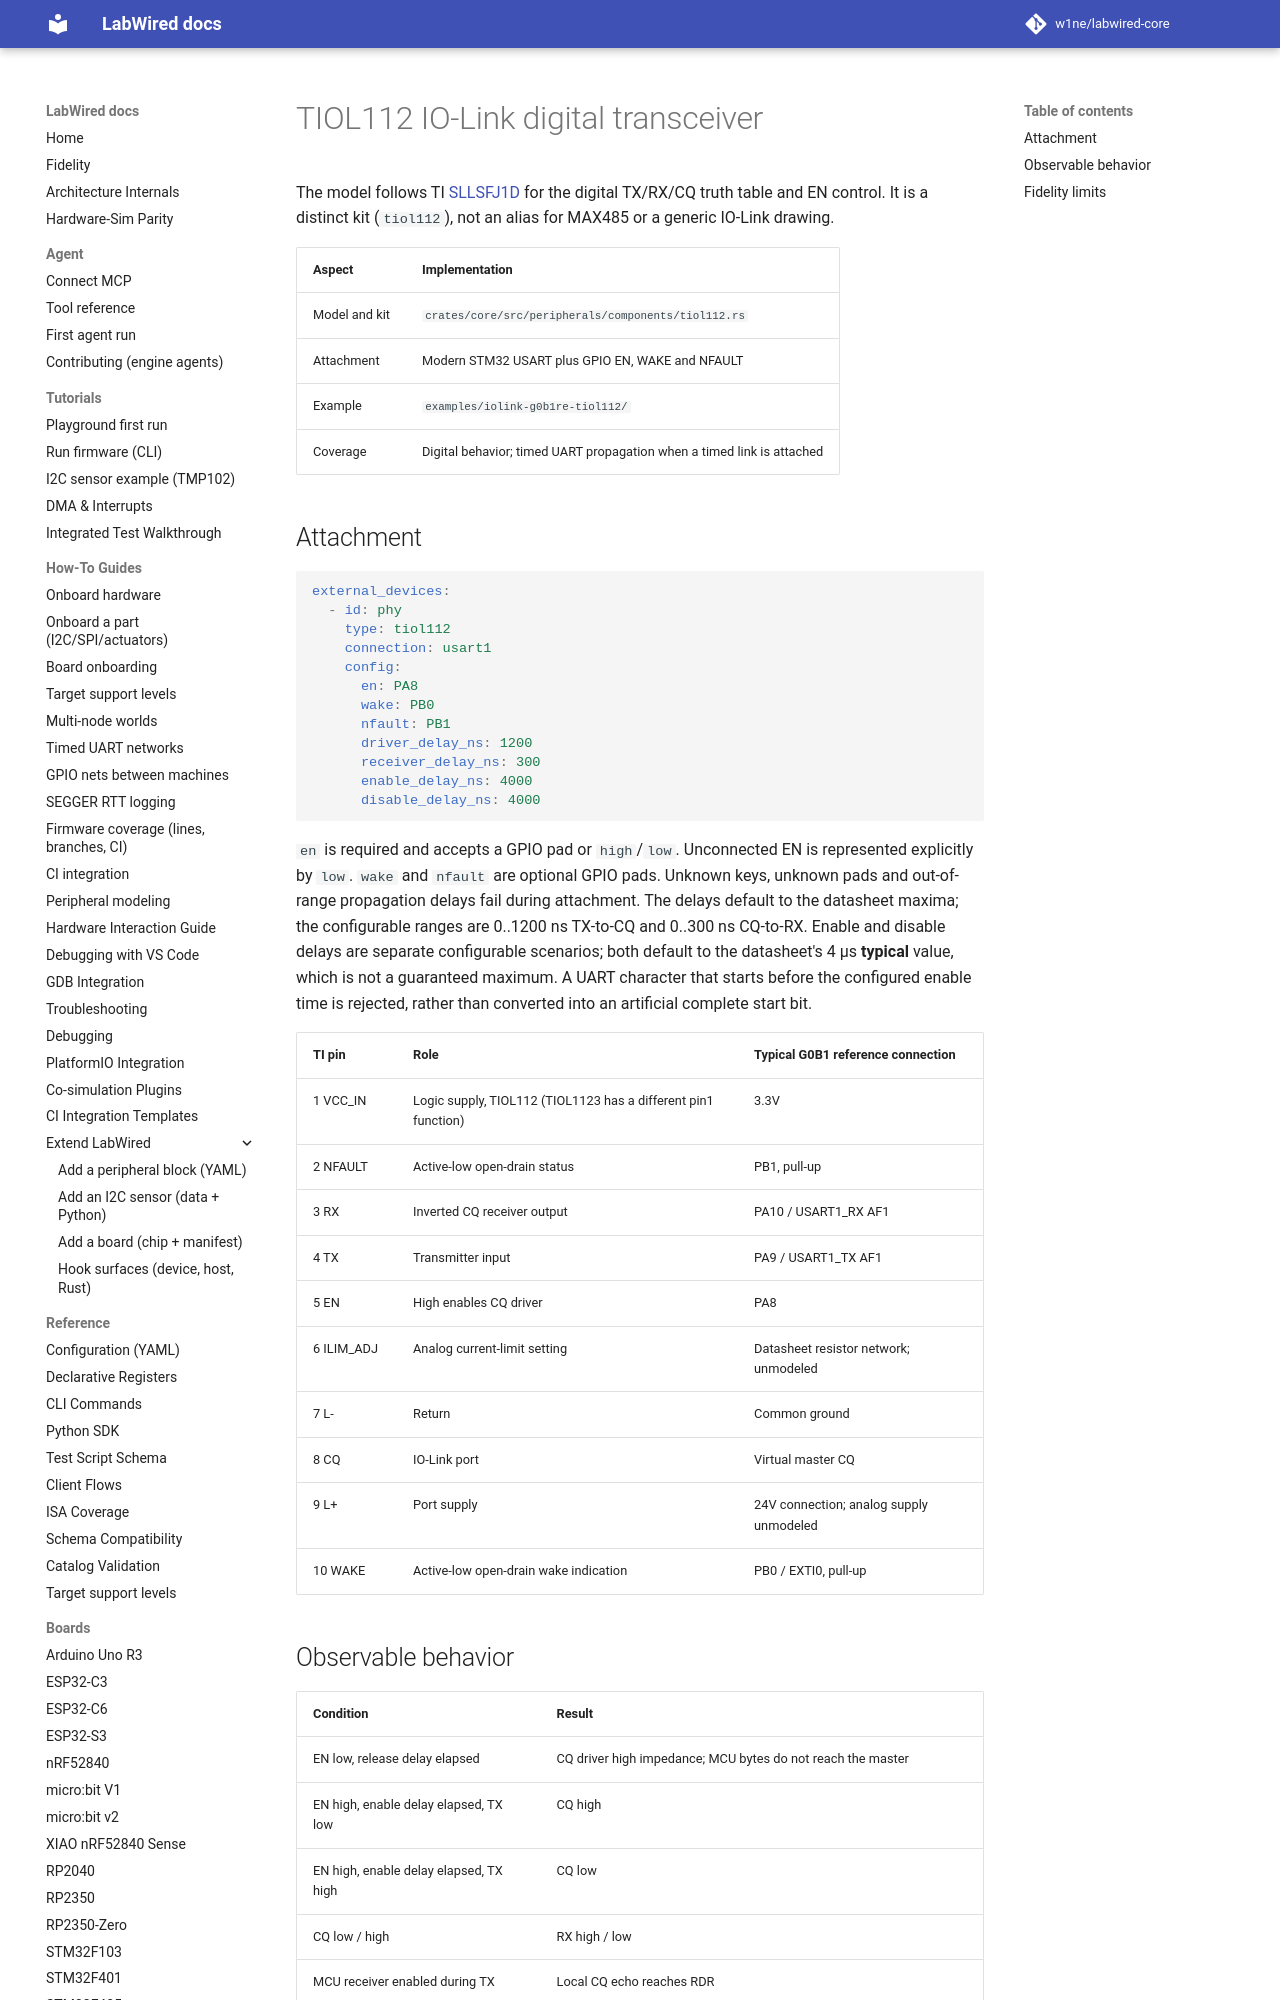

repository: w1ne/labwired-core · page: parts/tiol112/index.html · generator: mkdocs

# TIOL112 IO-Link digital transceiver

The model follows TI [SLLSFJ1D](https://www.ti.com/lit/ds/symlink/tiol112.pdf)
for the digital TX/RX/CQ truth table and EN control. It is a distinct kit
(`tiol112`), not an alias for MAX485 or a generic IO-Link drawing.

| Aspect | Implementation |
|---|---|
| Model and kit | `crates/core/src/peripherals/components/tiol112.rs` |
| Attachment | Modern STM32 USART plus GPIO EN, WAKE and NFAULT |
| Example | `examples/iolink-g0b1re-tiol112/` |
| Coverage | Digital behavior; timed UART propagation when a timed link is attached |

## Attachment

```yaml
external_devices:
  - id: phy
    type: tiol112
    connection: usart1
    config:
      en: PA8
      wake: PB0
      nfault: PB1
      driver_delay_ns: 1200
      receiver_delay_ns: 300
      enable_delay_ns: 4000
      disable_delay_ns: 4000
```

`en` is required and accepts a GPIO pad or `high`/`low`. Unconnected EN is
represented explicitly by `low`. `wake` and `nfault` are optional GPIO pads.
Unknown keys, unknown pads and out-of-range propagation delays fail during
attachment. The delays default to the datasheet maxima; the configurable
ranges are 0..1200 ns TX-to-CQ and 0..300 ns CQ-to-RX. Enable and disable
delays are separate configurable scenarios; both default to the datasheet's
4 µs **typical** value, which is not a guaranteed maximum. A UART character
that starts before the configured enable time is rejected, rather than
converted into an artificial complete start bit.

| TI pin | Role | Typical G0B1 reference connection |
|---|---|---|
|1 VCC_IN | Logic supply, TIOL112 (TIOL1123 has a different pin1 function) |3.3V |
|2 NFAULT | Active-low open-drain status | PB1, pull-up |
|3 RX | Inverted CQ receiver output | PA10 / USART1_RX AF1 |
|4 TX | Transmitter input | PA9 / USART1_TX AF1 |
|5 EN | High enables CQ driver | PA8 |
|6 ILIM_ADJ | Analog current-limit setting | Datasheet resistor network; unmodeled |
|7 L- | Return | Common ground |
|8 CQ | IO-Link port | Virtual master CQ |
|9 L+ | Port supply |24V connection; analog supply unmodeled |
|10 WAKE | Active-low open-drain wake indication | PB0 / EXTI0, pull-up |
